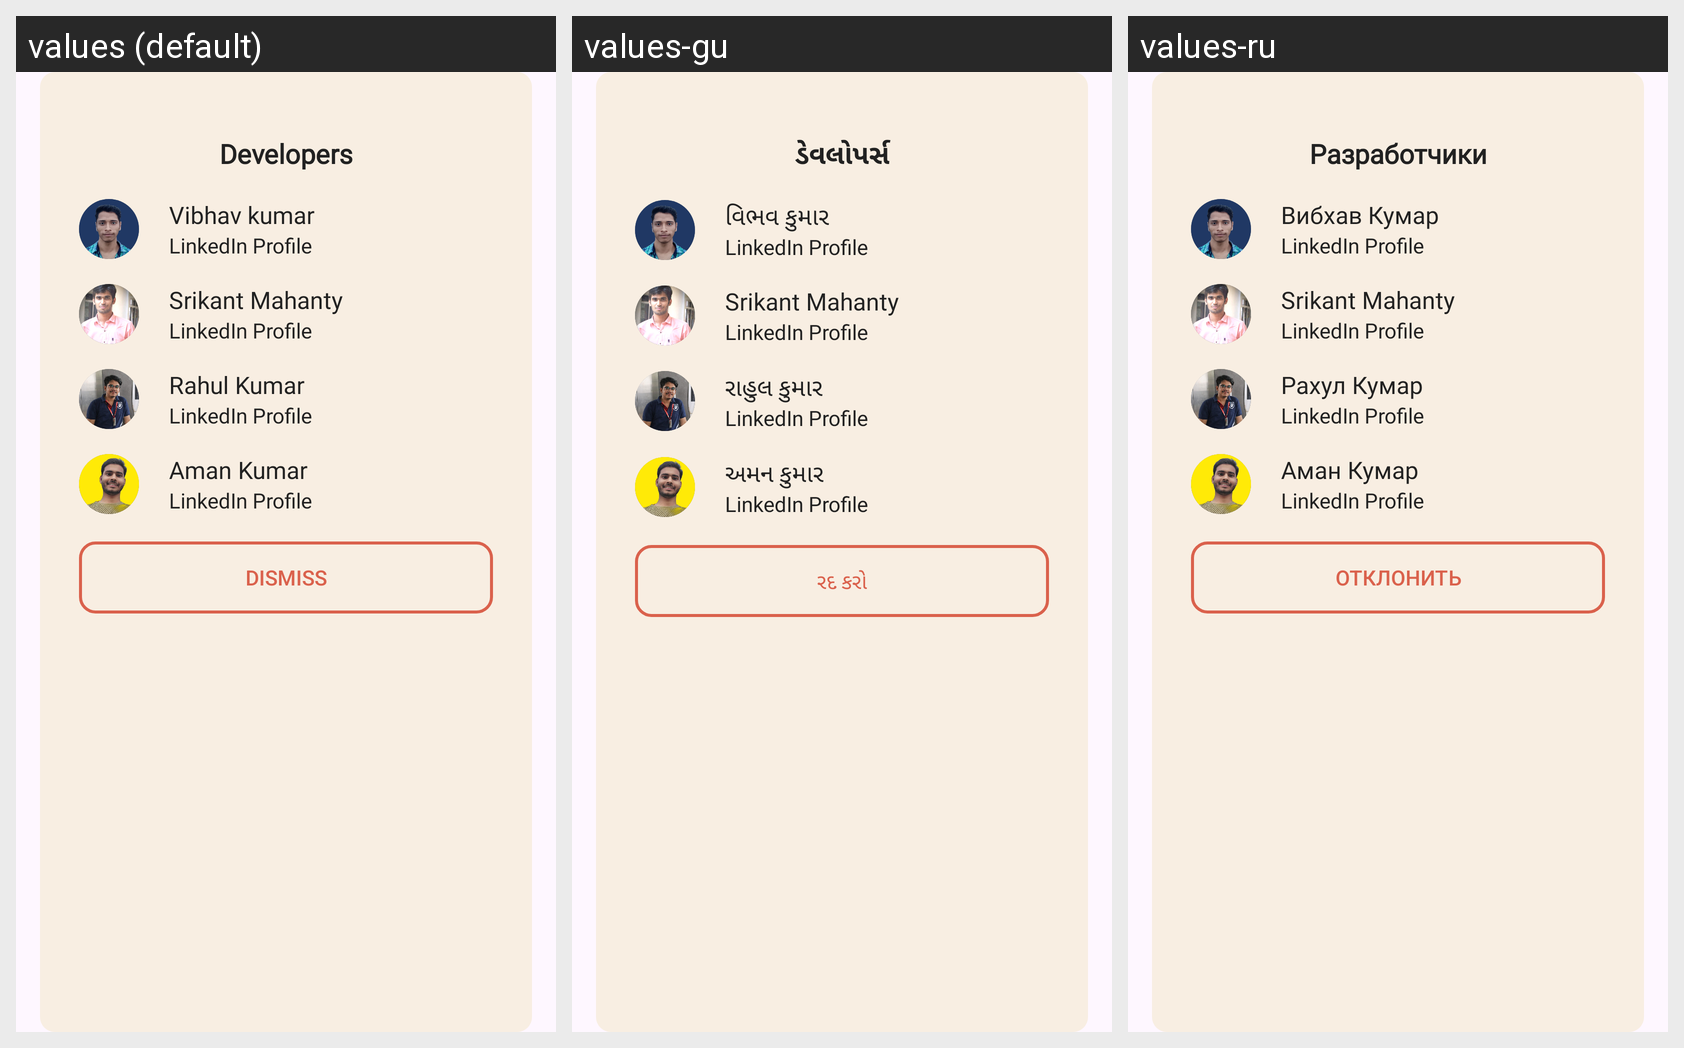

For this localized Android screen grid, give each drawn string resource with its value in every locale shown.
Android screen res/layout/contact_us_dialog.xml rendered under 3 locales, left to right: values (default), values-gu, values-ru. Device: Nexus 5 (rendered at 1080×1920; each locale shown at half size, 540×960, under a caption strip naming it); theme Theme.PasswordManager.
Other locales in the repository, not shown: values-bn-rIN, values-hi, values-mr, values-or, values-ta-rIN, values-te.
Strings drawn on this screen, with the default value and each locale's value (text and hints the layout hard-codes, and strings that could not be matched under every locale, appear in the picture but are not listed):

developers
  values: Developers
  values-gu: ડેવલોપર્સ
  values-ru: Разработчики

vibhav_kumar
  values: Vibhav kumar
  values-gu: વિભવ કુમાર
  values-ru: Вибхав Кумар

srikant_mahanty
  values: Srikant Mahanty
  values-gu: Srikant Mahanty  [not translated; the default value is used]
  values-ru: Srikant Mahanty  [not translated; the default value is used]

rahul_kumar
  values: Rahul Kumar
  values-gu: રાહુલ કુમાર
  values-ru: Рахул Кумар

aman_kumar
  values: Aman Kumar
  values-gu: અમન કુમાર
  values-ru: Аман Кумар

dismiss
  values: Dismiss
  values-gu: રદ કરો
  values-ru: Отклонить
